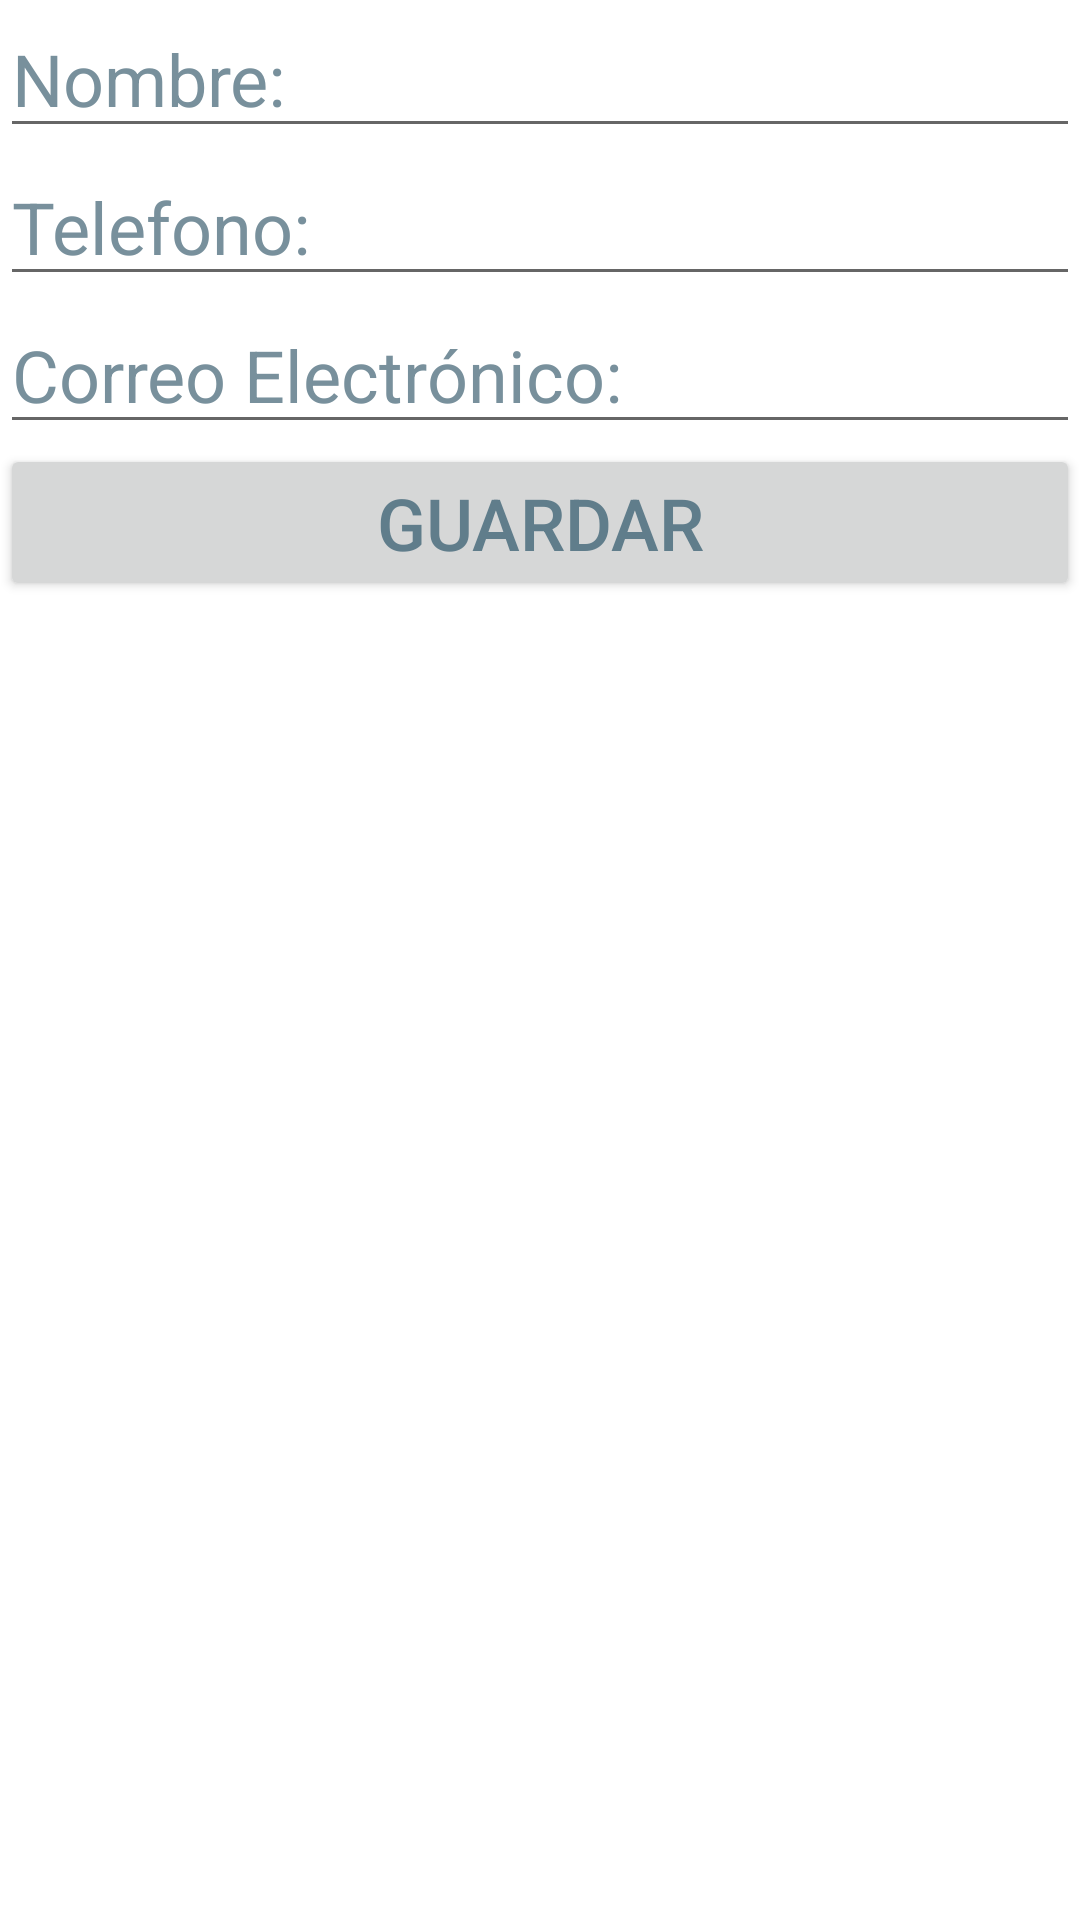

Write the Android layout XML for this screen, with the resource values it uses.
<!-- AndroidManifest.xml: application theme Theme.ProyectoFinal -->
<!-- res/layout/activity_nuevo.xml -->
<?xml version="1.0" encoding="utf-8"?>
<LinearLayout xmlns:android="http://schemas.android.com/apk/res/android"
    xmlns:tools="http://schemas.android.com/tools"
    android:layout_width="match_parent"
    android:layout_height="match_parent"
    android:orientation="vertical"
    tools:context=".NuevoActivity">

    <EditText
        android:id="@+id/txtNombre"
        android:layout_width="match_parent"
        android:layout_height="wrap_content"
        android:ems="10"
        android:hint="@string/nombre"
        android:inputType="textPersonName"
        android:textColorHint="#78909C"
        android:textSize="24sp"
        android:autofillHints="" />

    <EditText
        android:id="@+id/txtTelefono"
        android:layout_width="match_parent"
        android:layout_height="wrap_content"
        android:autofillHints=""
        android:ems="10"
        android:hint="@string/telefono"
        android:inputType="phone"
        android:textColorHint="#78909C"
        android:textSize="24sp" />

    <EditText
        android:id="@+id/txtCorreoElectronico"
        android:layout_width="match_parent"
        android:layout_height="wrap_content"
        android:autofillHints=""
        android:ems="10"
        android:hint="@string/correo_electr_nico"
        android:inputType="textEmailAddress"
        android:textColorHint="#78909C"
        android:textSize="24sp" />

    <Button
        android:id="@+id/btnGuardar"
        android:layout_width="match_parent"
        android:layout_height="wrap_content"
        android:text="@string/button"
        android:textColor="#607D8B"
        android:textSize="24sp" />
</LinearLayout>
<!-- resources referenced by this layout -->
<resources>
  <string name="button">Guardar</string>
  <string name="correo_electr_nico">Correo Electrónico:</string>
  <string name="nombre">Nombre:</string>
  <string name="telefono">Telefono:</string>
  <style name="Theme.ProyectoFinal" parent="Theme.MaterialComponents.DayNight.DarkActionBar">
          
          <item name="colorPrimary">@color/colorPrimary</item>
          <item name="colorPrimaryVariant">@color/colorPrimaryDark</item>
          <item name="colorOnPrimary">@color/white</item>
          
          <item name="colorSecondary">@color/teal_200</item>
          <item name="colorSecondaryVariant">@color/teal_700</item>
          <item name="colorOnSecondary">@color/colorPrimaryDark</item>
          
          <item name="android:statusBarColor" tools:targetApi="l">?attr/colorPrimaryVariant</item>
          
      </style>
  <color name="colorPrimary">#b2dfdb</color>
  <color name="colorPrimaryDark">#82ada9</color>
  <color name="white">#FFFFFFFF</color>
  <color name="teal_200">#FF03DAC5</color>
  <color name="teal_700">#FF018786</color>
</resources>
